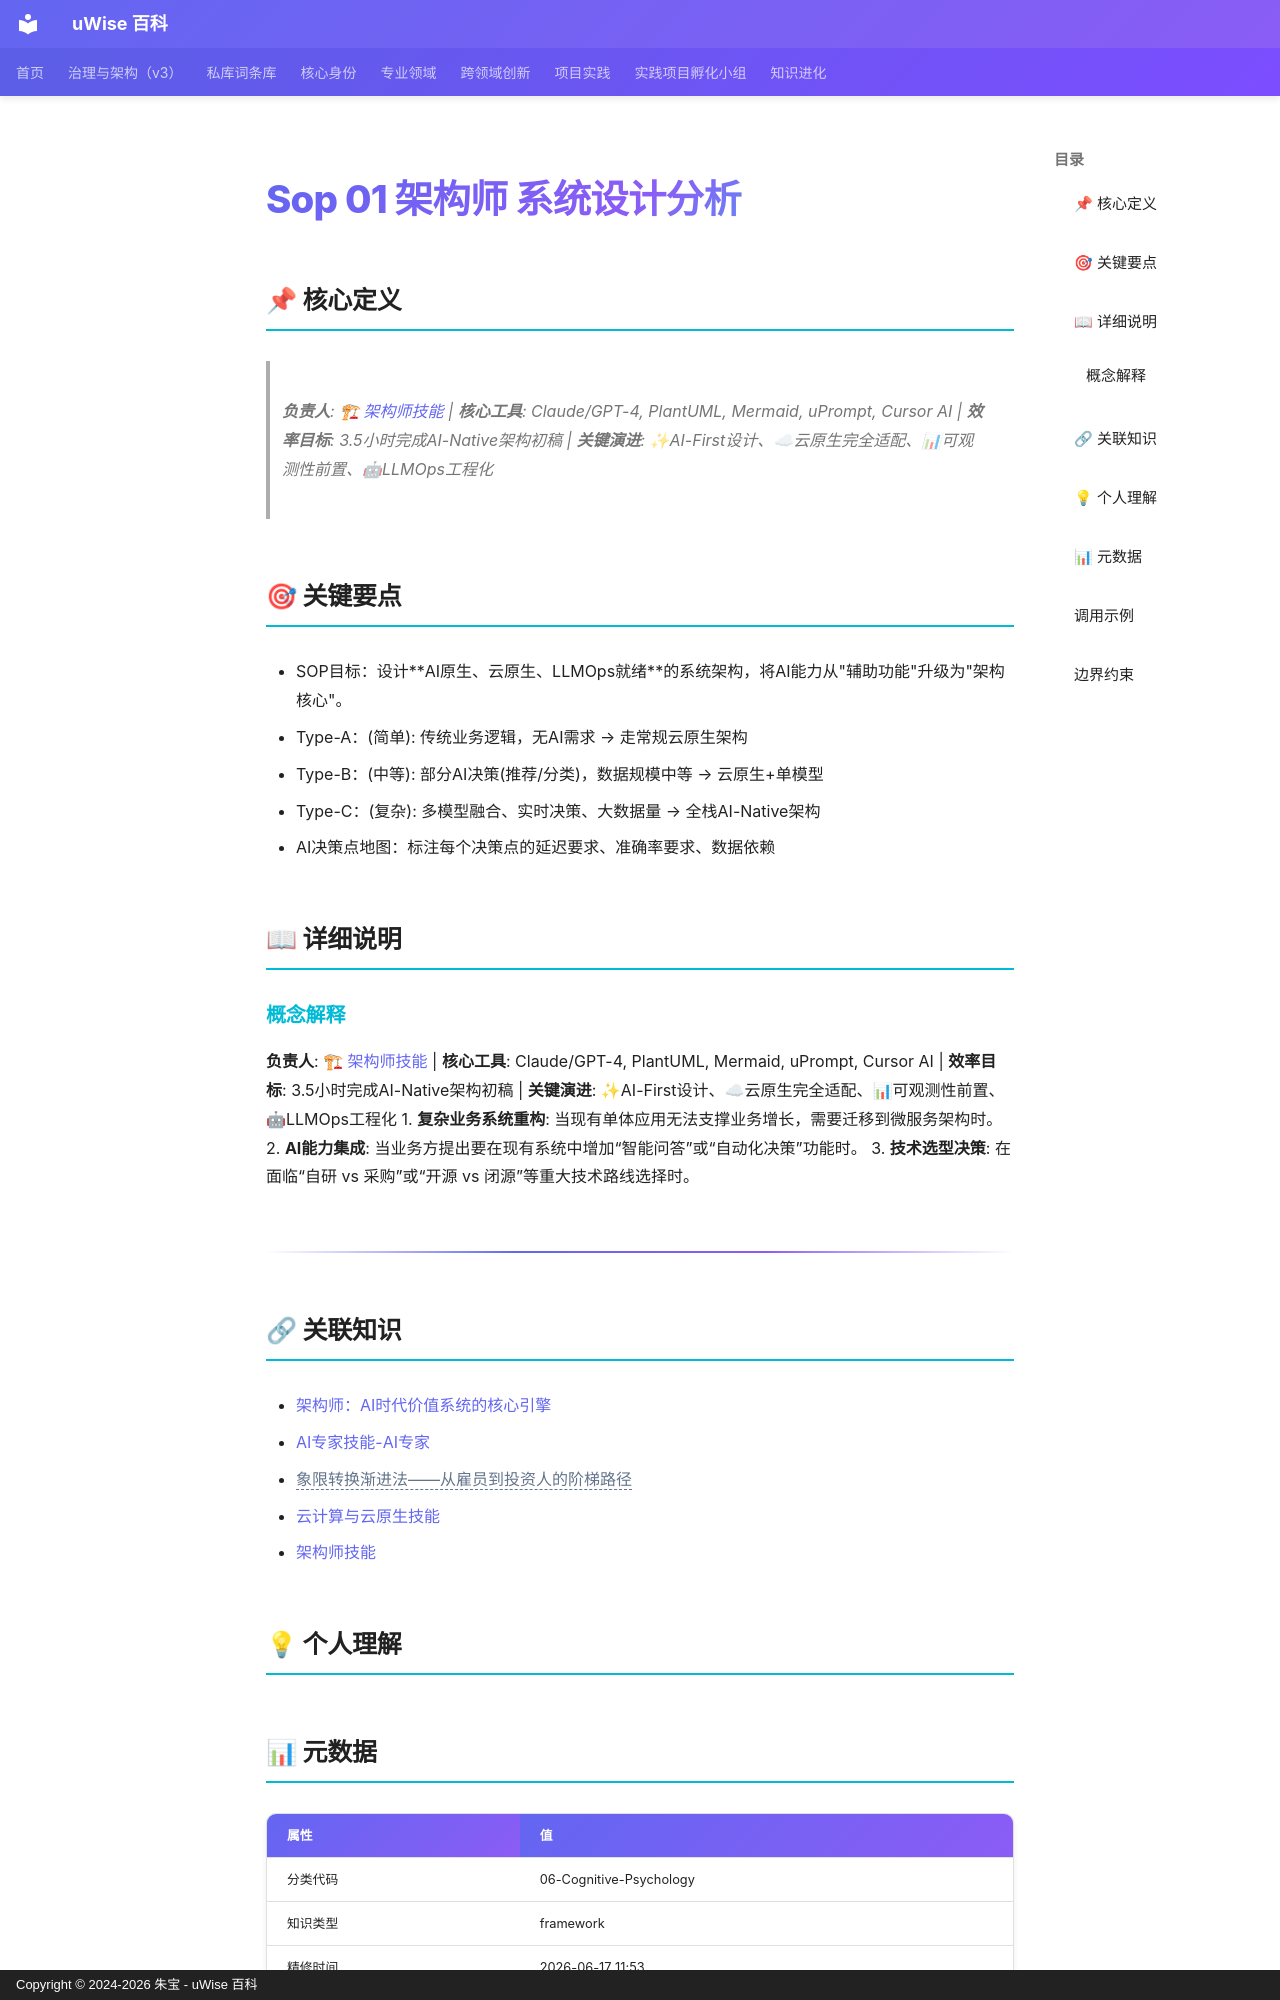

repository: zhubao315/uWise · page: vault-encyclopedia/sop-01-md-2aadc8bd/index.html · generator: mkdocs · copyright: Copyright © 2024-2026 朱宝 - uWise 百科

---
title: "Sop 01 架构师 系统设计分析"
description: "负责人: 🏗 架构师技能(../ai-b539c9a9/) | 核心工具: Claude/GPT-4, PlantUML, Mermaid, uPrompt, Cursor AI | 效率目标: 3.5小时完成AI-Native架构初稿 | 关键演进: ✨AI-First设计、☁云原生完全适配、📊可观测性前置、🤖LLMOps工程化"
---

# Sop 01 架构师 系统设计分析

## 📌 核心定义

> **负责人**: [🏗 架构师技能](../ai-b539c9a9/) | **核心工具**: Claude/GPT-4, PlantUML, Mermaid, uPrompt, Cursor AI | **效率目标**: 3.5小时完成AI-Native架构初稿 | **关键演进**: ✨AI-First设计、☁云原生完全适配、📊可观测性前置、🤖LLMOps工程化

## 🎯 关键要点

- SOP目标：设计**AI原生、云原生、LLMOps就绪**的系统架构，将AI能力从"辅助功能"升级为"架构核心"。
- Type-A：(简单): 传统业务逻辑，无AI需求 → 走常规云原生架构
- Type-B：(中等): 部分AI决策(推荐/分类)，数据规模中等 → 云原生+单模型
- Type-C：(复杂): 多模型融合、实时决策、大数据量 → 全栈AI-Native架构
- AI决策点地图：标注每个决策点的延迟要求、准确率要求、数据依赖

## 📖 详细说明

### 概念解释
**负责人**: [🏗 架构师技能](../ai-b539c9a9/) | **核心工具**: Claude/GPT-4, PlantUML, Mermaid, uPrompt, Cursor AI | **效率目标**: 3.5小时完成AI-Native架构初稿 | **关键演进**: ✨AI-First设计、☁云原生完全适配、📊可观测性前置、🤖LLMOps工程化
1.  **复杂业务系统重构**: 当现有单体应用无法支撑业务增长，需要迁移到微服务架构时。
2.  **AI能力集成**: 当业务方提出要在现有系统中增加“智能问答”或“自动化决策”功能时。
3.  **技术选型决策**: 在面临“自研 vs 采购”或“开源 vs 闭源”等重大技术路线选择时。

---

## 🔗 关联知识

- [架构师：AI时代价值系统的核心引擎](../ai-b539c9a9/)
- [AI专家技能-AI专家](../ai-0548e71f/)
- <span class="uw-unresolved" data-target="象限转换渐进法——从雇员到投资人的阶梯路径" title="未解析的双链目标：象限转换渐进法——从雇员到投资人的阶梯路径">象限转换渐进法——从雇员到投资人的阶梯路径</span>
- [云计算与云原生技能](../ai-735d66b0/)
- [架构师技能](../md-4a5f4c51/)

## 💡 个人理解

## 📊 元数据

| 属性 | 值 |
|------|-----|
| 分类代码 | 06-Cognitive-Psychology |
| 知识类型 | framework |
| 精修时间 | 2026-06-17 11:53 |

---
